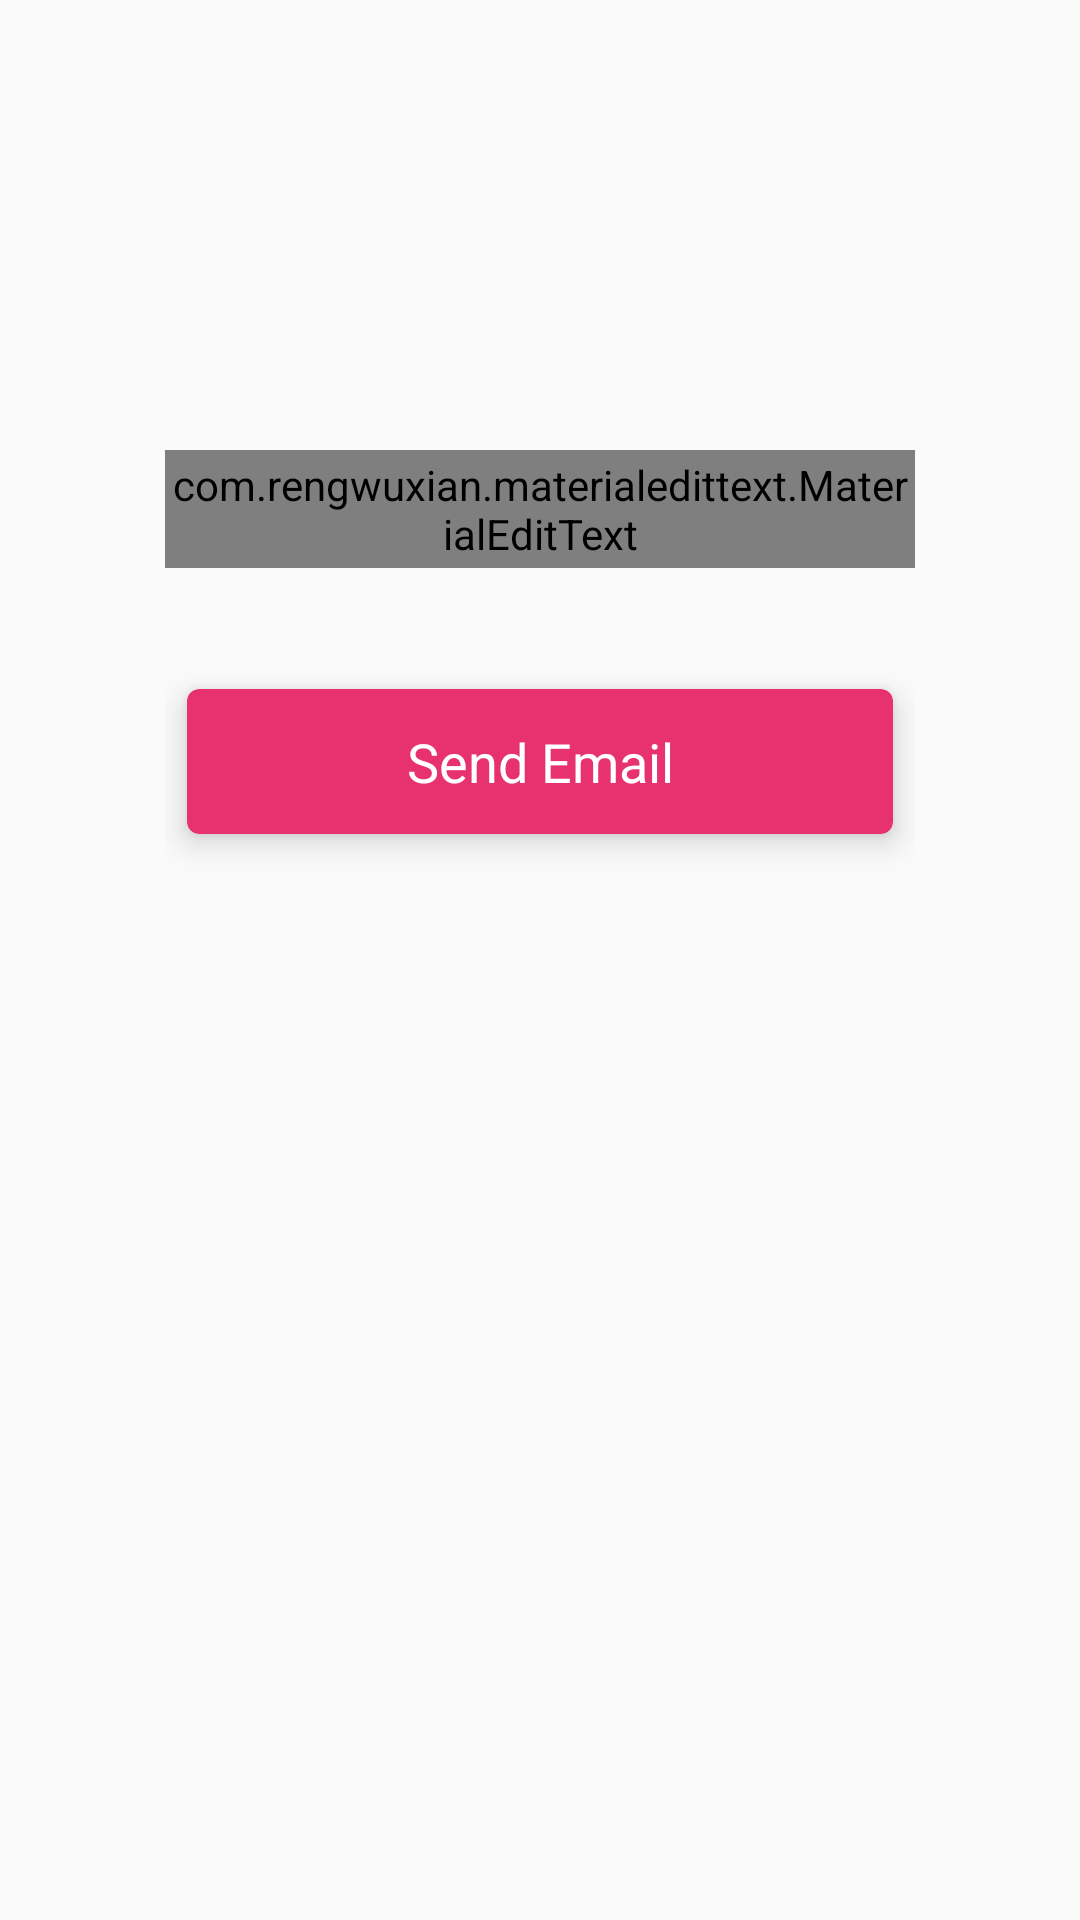

The Android layout XML behind this screen, and the referenced resources:
<!-- AndroidManifest.xml: application theme AppTheme -->
<!-- res/layout/activity_reset_password.xml -->
<?xml version="1.0" encoding="utf-8"?>
<layout xmlns:android="http://schemas.android.com/apk/res/android"
        xmlns:app="http://schemas.android.com/apk/res-auto">

    <data>

        <variable
            name="viewModel"
            type="com.nhahv.lovecoupon.ui.resetpassword.ResetPasswordViewModel"/>

    </data>

    <LinearLayout
        android:layout_width="match_parent"
        android:layout_height="match_parent"
        android:background="@drawable/ic_bg_app"
        android:gravity="center_horizontal"
        android:orientation="vertical">


        <LinearLayout
            android:layout_width="@dimen/dp_250"
            android:layout_height="match_parent"
            android:orientation="vertical"
            android:paddingTop="@dimen/dp_150">

            <com.rengwuxian.materialedittext.MaterialEditText
                android:layout_width="match_parent"
                android:layout_height="wrap_content"
                android:hint="@string/hint_email"
                android:inputType="textEmailAddress"
                android:padding="@dimen/dp_2"
                android:text="@={viewModel.email}"
                android:textCursorDrawable="@drawable/ic_cursor"
                app:met_floatingLabelTextColor="@android:color/white"
                app:met_hideUnderline="false"
                app:met_primaryColor="@android:color/white"
                app:met_singleLineEllipsis="true"
                app:met_textColor="@android:color/white"
                app:met_textColorHint="@color/color_grey_200"
                app:met_underlineColor="@android:color/white"/>


            <android.support.v7.widget.CardView
                android:layout_width="match_parent"
                android:layout_height="wrap_content"
                android:layout_marginTop="@dimen/dp_30"
                android:onClick="@{()->viewModel.clickSendEmail()}"
                app:cardBackgroundColor="@color/colorPrimary"
                app:cardCornerRadius="@dimen/dp_4"
                app:cardElevation="@dimen/dp_6"
                app:cardUseCompatPadding="true">

                <android.support.v7.widget.AppCompatTextView
                    android:layout_width="match_parent"
                    android:layout_height="wrap_content"
                    android:gravity="center"
                    android:padding="@dimen/dp_12"
                    android:text="@string/title_reset_password"
                    android:textColor="@android:color/white"
                    android:textSize="@dimen/sp_18"/>
            </android.support.v7.widget.CardView>
        </LinearLayout>
    </LinearLayout>
</layout>
<!-- resources referenced by this layout -->
<resources>
  <color name="colorPrimary">#e7326f</color>
  <color name="color_grey_200">#E0E0E0</color>
  <dimen name="dp_12">12dp</dimen>
  <dimen name="dp_150">150dp</dimen>
  <dimen name="dp_2">2dp</dimen>
  <dimen name="dp_250">250dp</dimen>
  <dimen name="dp_30">30dp</dimen>
  <dimen name="dp_4">4dp</dimen>
  <dimen name="dp_6">6dp</dimen>
  <dimen name="sp_18">18sp</dimen>
  <!-- drawable ic_cursor (drawable) -->
  <?xml version="1.0" encoding="utf-8"?>
  <shape xmlns:android="http://schemas.android.com/apk/res/android">
      <size android:width="@dimen/dp_1"/>
      <solid android:color="@android:color/white"/>
  </shape>
  <string name="hint_email">Email</string>
  <string name="title_reset_password">Send Email</string>
  <style name="AppTheme" parent="Theme.AppCompat.Light.DarkActionBar">
          <item name="colorPrimary">@color/colorPrimary</item>
          <item name="actionMenuTextAppearance">@style/MenuStyle</item>
          <item name="colorPrimaryDark">@color/colorPrimaryDark</item>
          <item name="colorAccent">@color/colorAccent</item>
          <item name="windowNoTitle">true</item>
          <item name="windowActionBar">false</item>
      </style>
  <dimen name="dp_1">1dp</dimen>
  <style name="MenuStyle">
          <item name="android:textSize">@dimen/sp_18</item>
      </style>
  <color name="colorPrimaryDark">#C2185B</color>
  <color name="colorAccent">#EC407A</color>
</resources>
